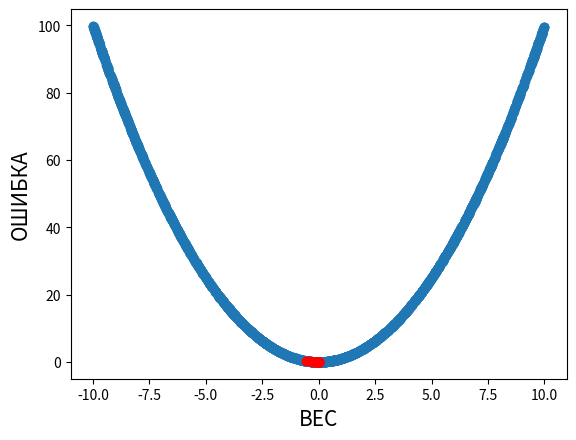

The matplotlib source for this figure:
from numpy import arange
from numpy import asarray
from numpy.random import rand
import numpy as np
import matplotlib.pyplot as plt

#Функция y=x^2
def f(x):
    return x**2
#Функция для вычисления производной
def derivative(x):
    return 2.0*x

array = np.array([[-10, 10]]) # Границы весов функции

#Массивы с множеством значений для X и Y для последующей визуализации
x_arr = []
y_arr = []
for i in range(2000):
    x = array[:, 0] + rand(len(array)) * (array[:, 1] - array[:, 0])
    y = f(x)
    x_arr.append(x)
    y_arr.append(y)

#Выбираем случайный вес функции
x = array[:, 0] + rand(len(array)) * (array[:, 1] - array[:, 0])

#Массивы для визуализации работы алгоритма
s = []
d = []

for i in range(30):
    s.append(x) # Текущей вес
    y_s = f(x)
    d.append(y_s) # Текущая ошибка

    gradient = derivative(x)
    new_x = x - 0.1*gradient # Вычисление нового веса
    x = new_x
    print(i+1, x, y_s) # Вывод текущего шага, веса и ошибки

#Визуализация работы алгоритма
plt.scatter(x_arr, y_arr)
plt.scatter(s, d, color="red")
plt.xlabel("ВЕС", fontsize = 15)
plt.ylabel("ОШИБКА", fontsize =  15)
plt.show()